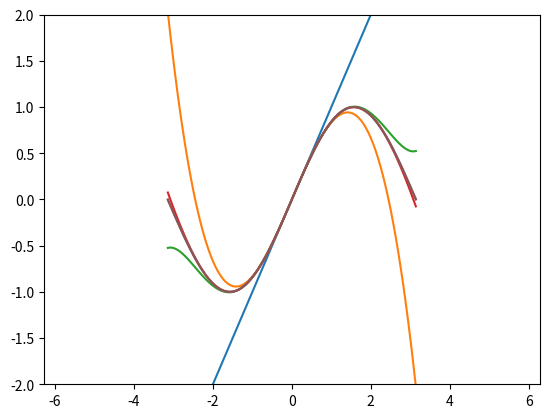

Generate this figure with matplotlib:
import numpy as np
from matplotlib import pyplot as plt
from math import factorial

def sintn(x,n):
    lst = []
    sm = 0
    for i in range(1,n+1):
        c = ((x**(2*i-1))*(-1)**(i-1))/factorial(2*i-1)
        lst.append(c)
    for i in range(len(lst)):
        sm = sm + lst[i]
    return sm

x = np.linspace(-1*np.pi, np.pi, 100)
plt.plot(x, sintn(x,1))
plt.plot(x, sintn(x,2))
plt.plot(x, sintn(x,3))
plt.plot(x, sintn(x,4))
plt.plot(x, sintn(x,5))
plt.plot(x, sintn(x,6))
plt.gca().set_ylim(-2,2)
plt.gca().set_xlim(-2*np.pi, 2*np.pi)
plt.show()

